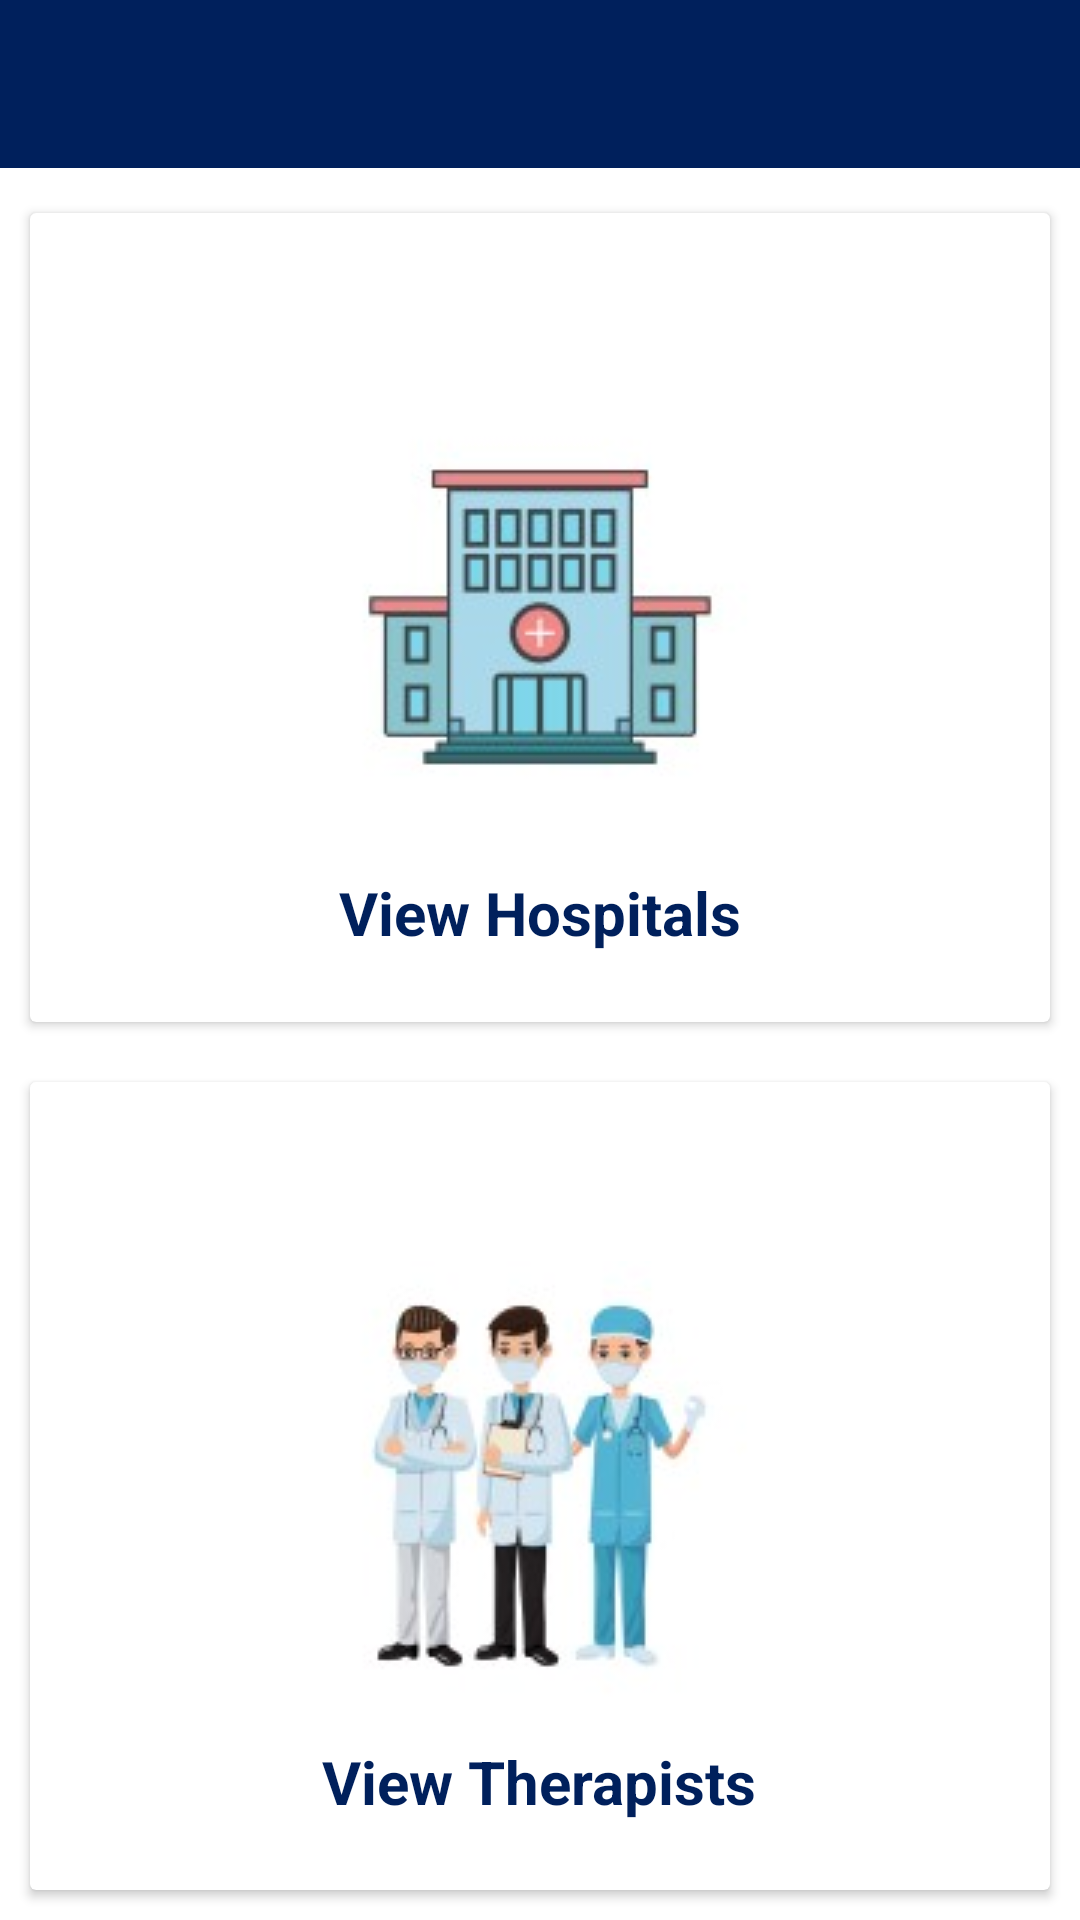

Here is an Android app screen rendered from its layout file. Give the layout XML and the strings, colors and styles it references.
<!-- AndroidManifest.xml: application theme Theme.CerebralPalsyDetection -->
<!-- res/layout/suggest.xml -->
<?xml version="1.0" encoding="utf-8"?>
<LinearLayout xmlns:android="http://schemas.android.com/apk/res/android"
    xmlns:app="http://schemas.android.com/apk/res-auto"
    xmlns:tools="http://schemas.android.com/tools"
    tools:context=".suggest"
    android:id="@+id/linearLayout"
    android:layout_width="match_parent"
    android:layout_height="match_parent"
    android:orientation="vertical"
    app:layout_constraintEnd_toEndOf="parent"
    app:layout_constraintHorizontal_bias="0.0"
    app:layout_constraintStart_toStartOf="parent"
    app:layout_constraintTop_toBottomOf="@+id/toolbar"
    tools:ignore="MissingConstraints">

    <androidx.appcompat.widget.Toolbar
        android:id="@+id/stoolbar"
        android:layout_width="match_parent"
        android:layout_height="wrap_content"
        android:background="@color/app"
        android:theme="@style/ThemeOverlay.MaterialComponents.Dark.ActionBar"
        app:titleMarginStart="20dp"
        android:layout_marginBottom="5dp"
        app:titleTextColor="@color/white"
        tools:ignore="MissingConstraints" />

    <androidx.cardview.widget.CardView
        android:layout_width="match_parent"
        android:layout_height="match_parent"
        android:layout_margin="10dp"
        android:layout_weight="1"
        app:cardElevation="2dp"
        android:id="@+id/card1">

        <RelativeLayout
            android:layout_width="match_parent"
            android:layout_height="match_parent">

            <ImageView
                android:id="@+id/viewhospitals"
                android:layout_width="150dp"
                android:layout_height="150dp"
                android:layout_centerInParent="true"
                app:srcCompat="@drawable/viewhospitals" />


            <TextView
                android:id="@+id/view_hospitals"
                android:layout_width="wrap_content"
                android:layout_height="wrap_content"
                android:layout_below="@id/viewhospitals"
                android:layout_centerHorizontal="true"
                android:layout_marginTop="10dp"
                android:text="View Hospitals"
                android:textColor="@color/app"
                android:textSize="20sp"
                android:textStyle="bold" />
        </RelativeLayout>
    </androidx.cardview.widget.CardView>

    <androidx.cardview.widget.CardView
        android:layout_width="match_parent"
        android:layout_height="match_parent"
        android:layout_margin="10dp"
        android:layout_weight="1"
        app:cardElevation="2dp"
        android:id="@+id/card2">

        <RelativeLayout
            android:layout_width="match_parent"
            android:layout_height="match_parent">

            <ImageView
                android:id="@+id/viewtherapists"
                android:layout_width="150dp"
                android:layout_height="150dp"
                android:layout_centerHorizontal="true"
                android:layout_centerVertical="true"
                app:srcCompat="@drawable/viewdoctors" />

            <TextView
                android:id="@+id/view_therapists"
                android:layout_width="wrap_content"
                android:layout_height="wrap_content"
                android:layout_below="@id/viewtherapists"
                android:layout_centerHorizontal="true"
                android:layout_marginTop="10dp"
                android:text="View Therapists"
                android:textColor="@color/app"
                android:textSize="20sp"
                android:textStyle="bold"/>
        </RelativeLayout>

    </androidx.cardview.widget.CardView>

</LinearLayout>
<!-- resources referenced by this layout -->
<resources>
  <color name="app">#00205c</color>
  <color name="white">#FFFFFFFF</color>
  <!-- drawable viewdoctors: jpg bitmap (drawable-v24, 45243 bytes) -->
  <!-- drawable viewhospitals: jpg bitmap (drawable-v24, 10366 bytes) -->
  <style name="Theme.CerebralPalsyDetection" parent="Theme.MaterialComponents.DayNight.NoActionBar">
          
          <item name="colorPrimary">@color/purple_500</item>
          <item name="colorPrimaryVariant">@color/purple_700</item>
          <item name="colorOnPrimary">@color/white</item>
          
          <item name="colorSecondary">@color/teal_200</item>
          <item name="colorSecondaryVariant">@color/teal_700</item>
          <item name="colorOnSecondary">@color/black</item>
          
          <item name="android:statusBarColor"> #0000ffff </item>
  
          
      </style>
  <color name="purple_500">#FF6200EE</color>
  <color name="purple_700">#FF3700B3</color>
  <color name="teal_200">#FF03DAC5</color>
  <color name="teal_700">#FF018786</color>
  <color name="black">#FF000000</color>
</resources>
